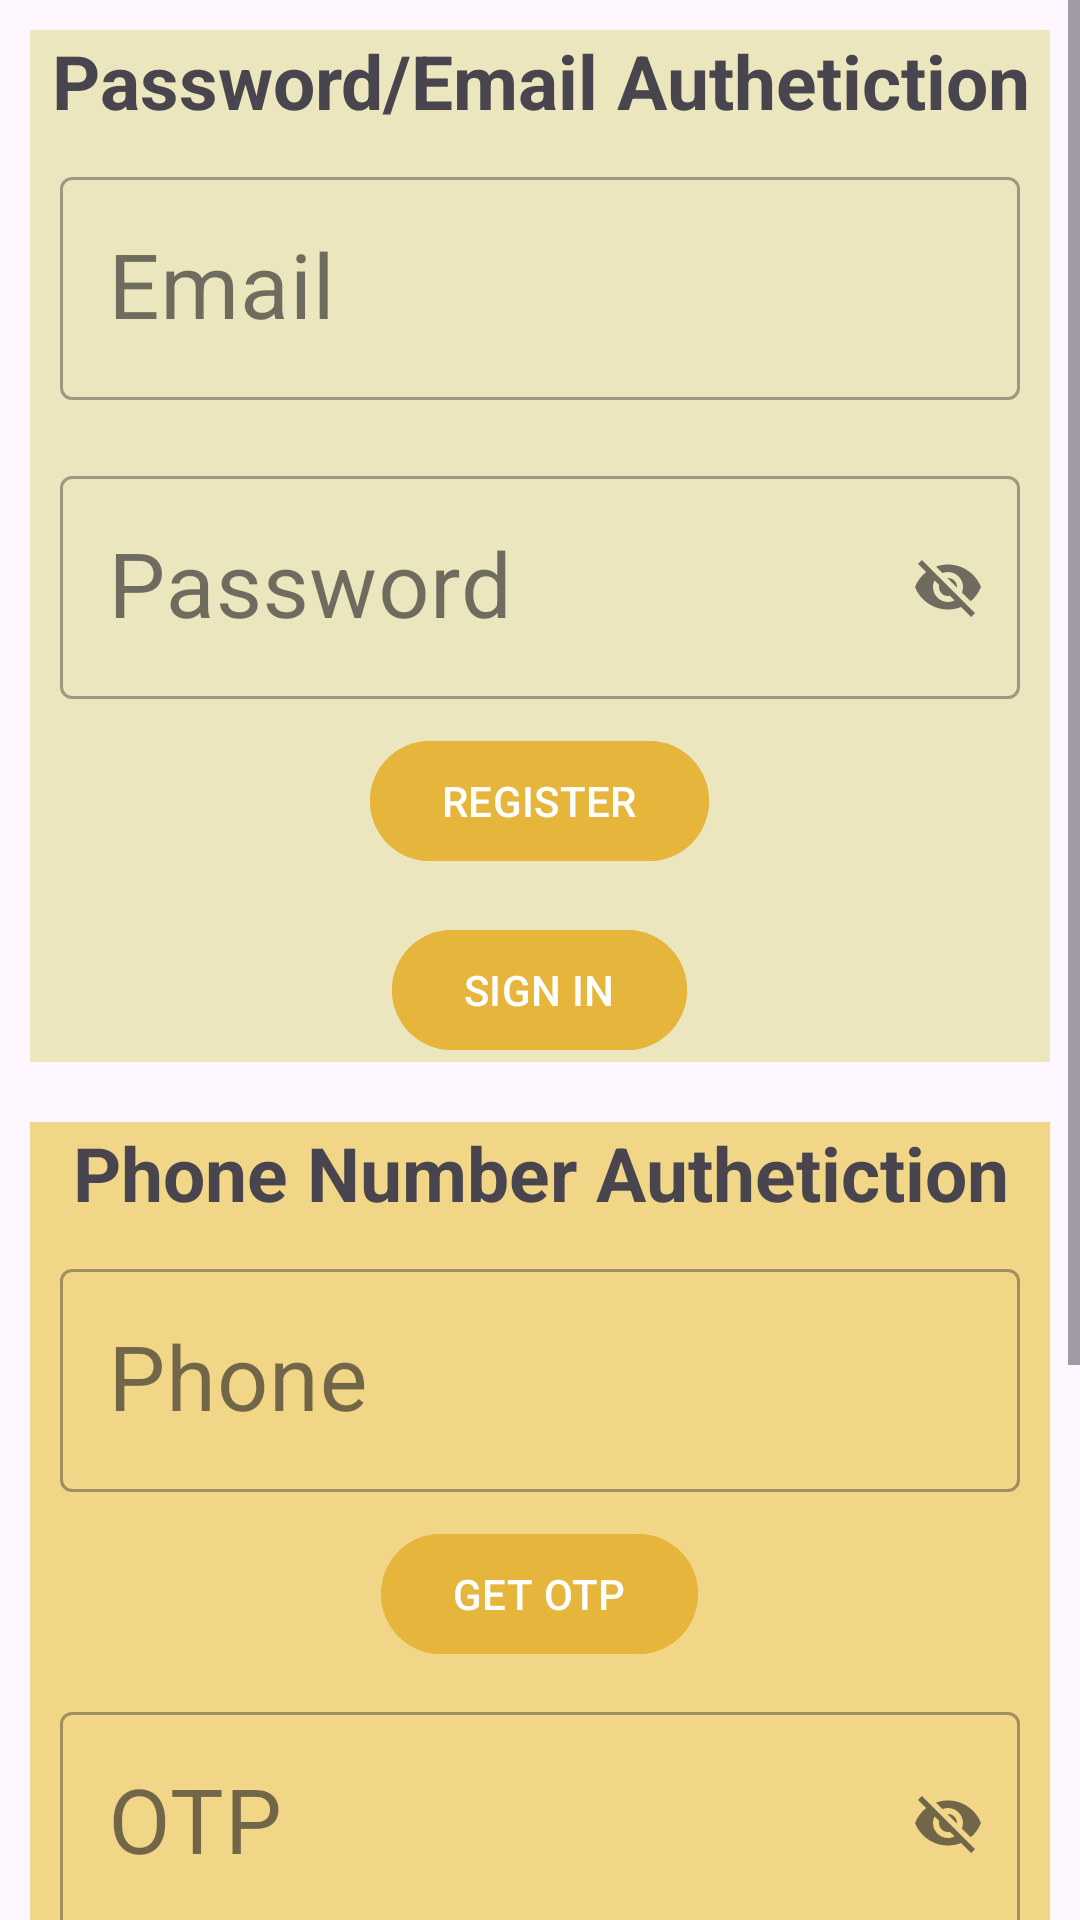

Here is an Android app screen rendered from its layout file. Give the layout XML and the strings, colors and styles it references.
<!-- AndroidManifest.xml: application theme Theme.Fire_Base_Demo -->
<!-- res/layout/activity_main.xml -->
<?xml version="1.0" encoding="utf-8"?>
<ScrollView xmlns:android="http://schemas.android.com/apk/res/android"
    xmlns:app="http://schemas.android.com/apk/res-auto"
    xmlns:tools="http://schemas.android.com/tools"
    android:layout_width="match_parent"
    android:layout_height="match_parent"
    tools:context=".Activity.MainActivity"
    >

  <LinearLayout
      android:layout_width="match_parent"
      android:layout_height="match_parent"
      android:orientation="vertical"
      android:layout_weight="1">

      <LinearLayout
          android:layout_width="match_parent"
          android:layout_height="match_parent"
          android:layout_weight="1"
          android:layout_margin="10dp"
          android:orientation="vertical"
          android:background="#ebe6bd">

          <TextView
              android:layout_width="match_parent"
              android:layout_height="wrap_content"
              android:gravity="center"
              android:text="Password/Email Authetiction"
              android:textSize="25dp"
              android:textStyle="bold"
              />

          <com.google.android.material.textfield.TextInputLayout
              android:layout_width="match_parent"
              android:layout_height="wrap_content"
              style="@style/Widget.MaterialComponents.TextInputLayout.OutlinedBox"
              android:layout_margin="10dp"
              app:endIconMode="clear_text"
              app:startIconDrawable="@drawable/baseline_email_24"
              android:hint="Email">
              <com.google.android.material.textfield.TextInputEditText
                  android:layout_width="match_parent"
                  android:layout_height="wrap_content"
                  android:textSize="30sp"
                  android:id="@+id/email"/>
          </com.google.android.material.textfield.TextInputLayout>

          <com.google.android.material.textfield.TextInputLayout
              android:layout_width="match_parent"
              android:layout_height="wrap_content"
              style="@style/Widget.MaterialComponents.TextInputLayout.OutlinedBox"
              android:layout_margin="10dp"
              app:endIconMode="password_toggle"
              android:hint="Password">
              <com.google.android.material.textfield.TextInputEditText
                  android:layout_width="match_parent"
                  android:layout_height="wrap_content"
                  android:textSize="30sp"
                  android:id="@+id/password"/>
          </com.google.android.material.textfield.TextInputLayout>

          <com.google.android.material.button.MaterialButton
              android:layout_width="wrap_content"
              android:layout_height="wrap_content"
              android:layout_gravity="center"
              android:backgroundTint="#e5b63b"
              android:text="REGISTER"
              app:background="@null"
              android:id="@+id/register">
          </com.google.android.material.button.MaterialButton>

          <com.google.android.material.button.MaterialButton
              android:layout_width="wrap_content"
              android:layout_height="wrap_content"
              android:layout_marginTop="15dp"
              android:layout_gravity="center"
              android:backgroundTint="#e5b63b"
              android:text="SIGN IN"
              app:background="@null"
              android:id="@+id/sign_in">
          </com.google.android.material.button.MaterialButton>
      </LinearLayout>



      <LinearLayout
          android:layout_width="match_parent"
          android:layout_height="match_parent"
          android:layout_weight="1"
          android:layout_margin="10dp"
          android:orientation="vertical"
          android:background="#f0d686">

          <TextView
              android:layout_width="match_parent"
              android:layout_height="wrap_content"
              android:gravity="center"
              android:text="Phone Number Authetiction"
              android:textSize="25dp"
              android:textStyle="bold"
              />

          <com.google.android.material.textfield.TextInputLayout
              android:layout_width="match_parent"
              android:layout_height="wrap_content"
              style="@style/Widget.MaterialComponents.TextInputLayout.OutlinedBox"
              android:layout_margin="10dp"
              app:endIconMode="clear_text"
              app:startIconDrawable="@drawable/baseline_call_24"
              android:hint="Phone">
              <com.google.android.material.textfield.TextInputEditText
                  android:layout_width="match_parent"
                  android:layout_height="wrap_content"
                  android:textSize="30sp"
                  android:id="@+id/phone"/>
          </com.google.android.material.textfield.TextInputLayout>

          <com.google.android.material.button.MaterialButton
              android:layout_width="wrap_content"
              android:layout_height="wrap_content"
              android:layout_gravity="center"
              android:backgroundTint="#e5b63b"
              android:text="GET OTP"
              app:background="@null"
              android:id="@+id/get_otp_button">
          </com.google.android.material.button.MaterialButton>

          <com.google.android.material.textfield.TextInputLayout
              android:layout_width="match_parent"
              android:layout_height="wrap_content"
              style="@style/Widget.MaterialComponents.TextInputLayout.OutlinedBox"
              android:layout_margin="10dp"
              app:endIconMode="password_toggle"
              android:hint="OTP">
              <com.google.android.material.textfield.TextInputEditText
                  android:layout_width="match_parent"
                  android:layout_height="wrap_content"
                  android:textSize="30sp"
                  android:id="@+id/otp"/>
          </com.google.android.material.textfield.TextInputLayout>

          <com.google.android.material.button.MaterialButton
              android:layout_width="wrap_content"
              android:layout_height="wrap_content"
              android:layout_gravity="center"
              android:backgroundTint="#e5b63b"
              android:text="REGISTER"
              app:background="@null"
              android:id="@+id/phone_reg">
          </com.google.android.material.button.MaterialButton>
      </LinearLayout>

      <LinearLayout
          android:layout_width="match_parent"
          android:layout_height="match_parent"
          android:orientation="vertical"
          android:layout_weight="1"
          android:background="#aed6f2">

          <TextView
              android:layout_width="match_parent"
              android:layout_height="wrap_content"
              android:text="Google Authetication"
              android:gravity="center"
              android:textSize="25dp"
              android:textStyle="bold"/>

          <LinearLayout
              android:layout_width="match_parent"
              android:layout_height="wrap_content"
              android:layout_weight="1"
              android:orientation="horizontal">

              <com.google.android.gms.common.SignInButton
                  android:id="@+id/google_button"
                  android:layout_width="wrap_content"
                  android:layout_height="wrap_content"
                  android:layout_marginLeft="5dp"
                  android:text="Text"
                  android:layout_alignParentTop="true"
                  android:layout_margin="10dp"
                  android:textSize="18sp" />
              <com.google.android.material.button.MaterialButton

                  android:layout_width="wrap_content"
                  android:layout_height="wrap_content"
                  android:layout_marginStart="30dp"
                  android:layout_gravity="center"
                  android:backgroundTint="#e5b63b"
                  android:text="REGISTER"
                  app:background="@null"
                  >
              </com.google.android.material.button.MaterialButton>
          </LinearLayout>

      </LinearLayout>

  </LinearLayout>

</ScrollView>
<!-- resources referenced by this layout -->
<resources>
  <style name="Theme.Fire_Base_Demo" parent="Base.Theme.Fire_Base_Demo" />
  <style name="Base.Theme.Fire_Base_Demo" parent="Theme.Material3.DayNight.NoActionBar">
          
          
      </style>
</resources>
